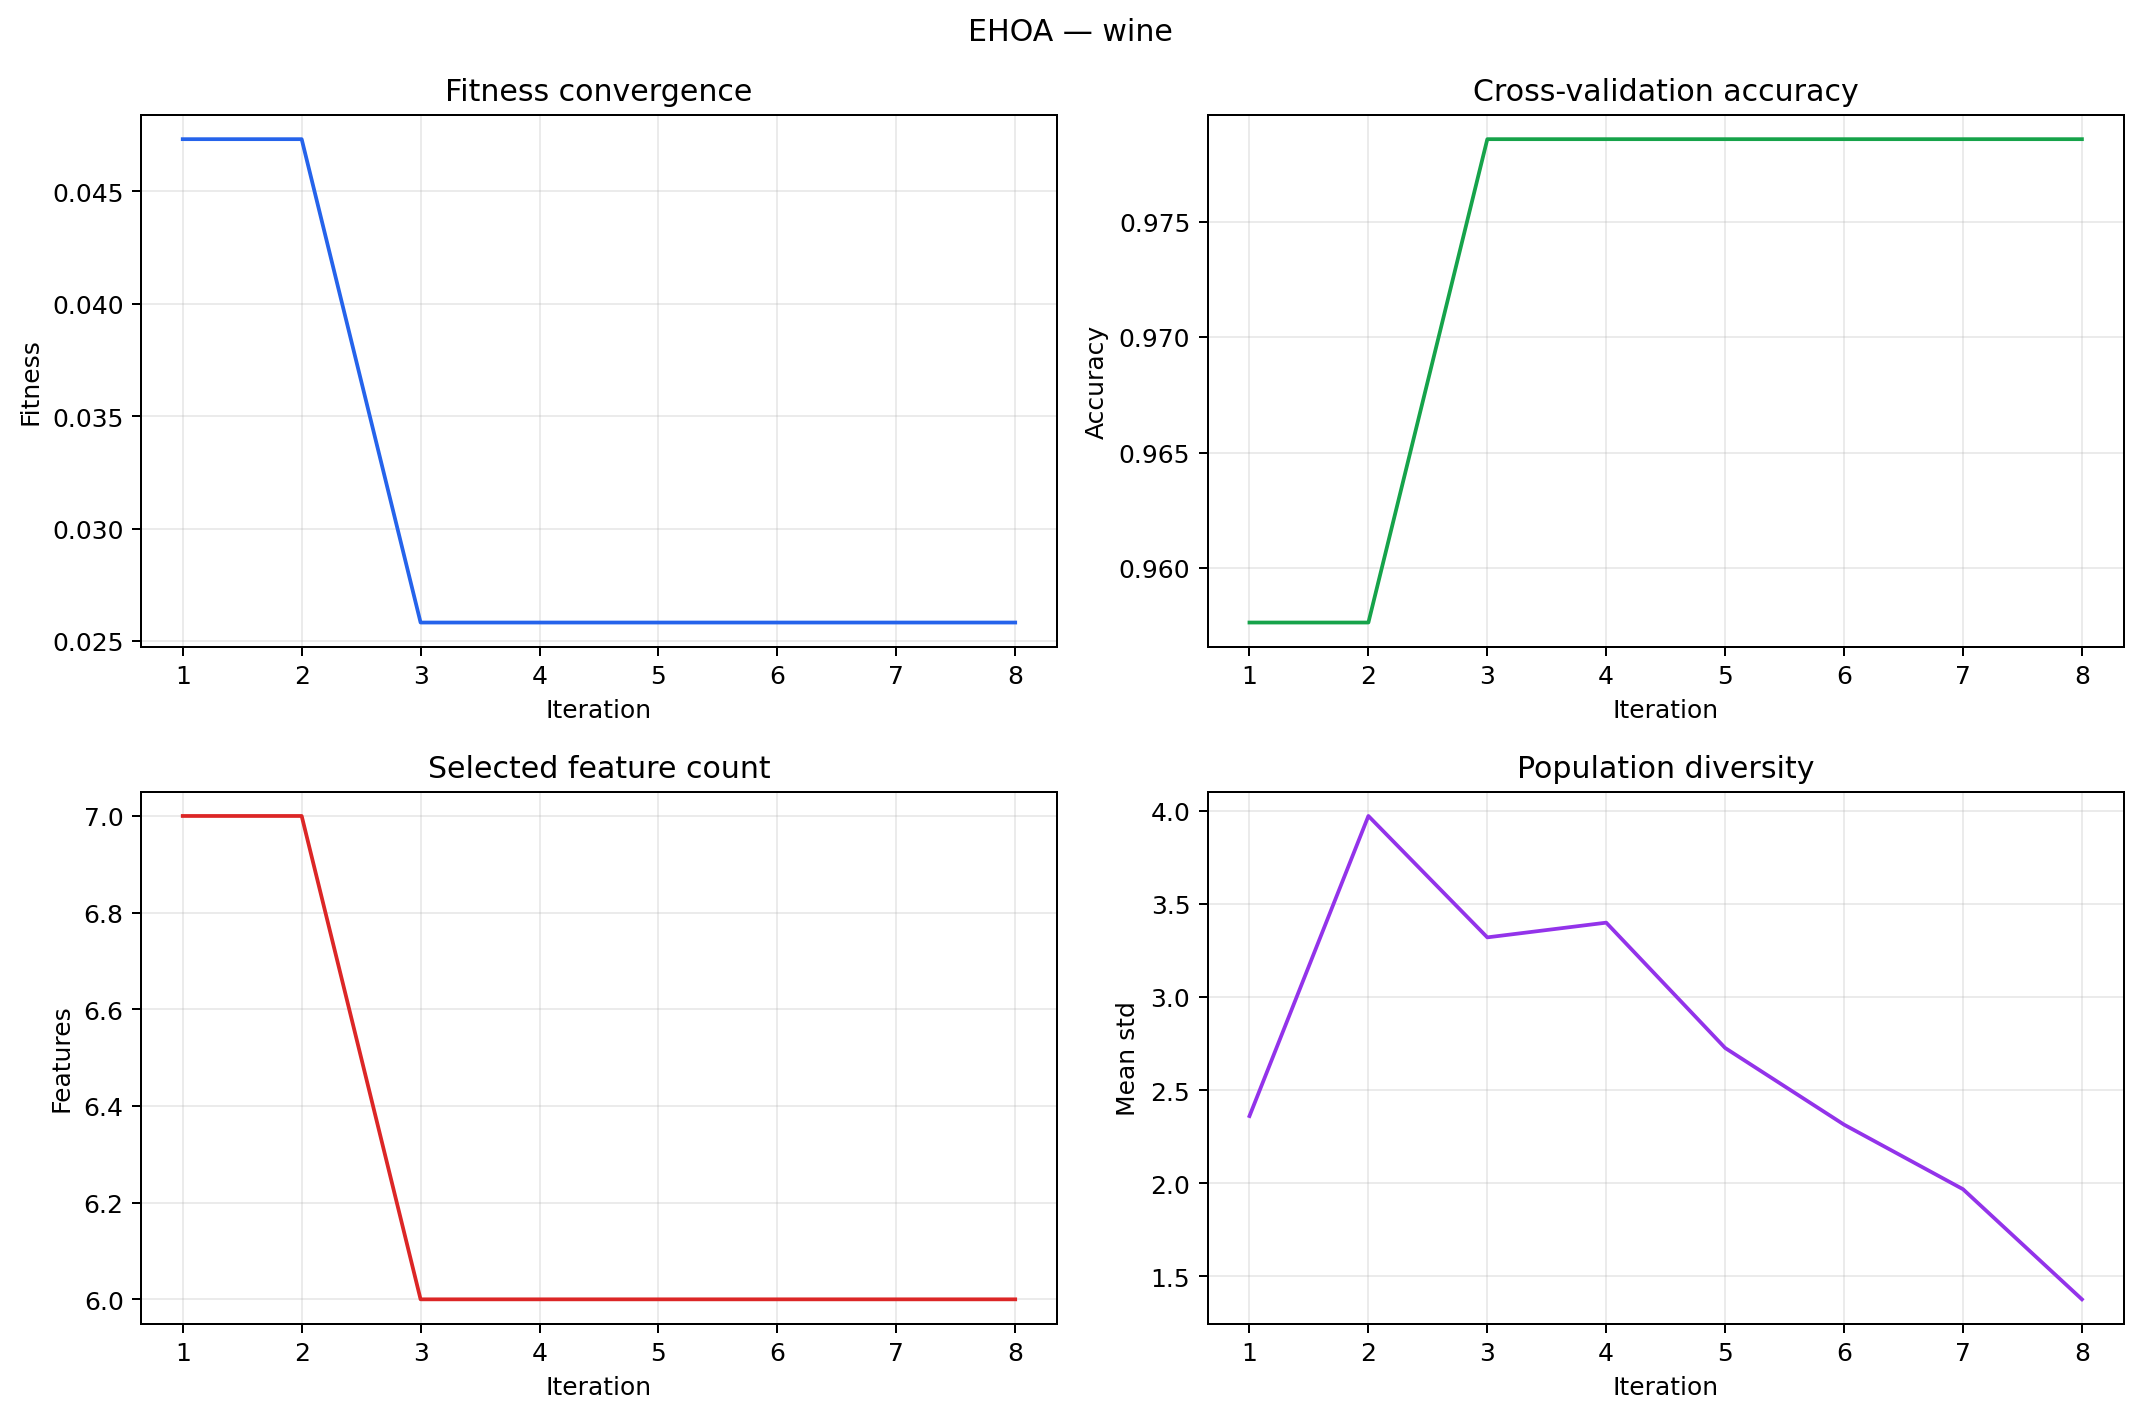

The table this chart was drawn from, first rows:
iteration, fitness, cv_accuracy, selected_features, population_diversity
1, 0.04733, 0.9576, 7, 2.362
2, 0.04733, 0.9576, 7, 3.973
3, 0.02583, 0.9786, 6, 3.321
4, 0.02583, 0.9786, 6, 3.4
5, 0.02583, 0.9786, 6, 2.727
6, 0.02583, 0.9786, 6, 2.315
7, 0.02583, 0.9786, 6, 1.969
8, 0.02583, 0.9786, 6, 1.377
